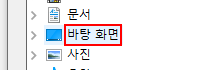
Workflow: B.10.문서반출_일반_후결재

Step 1: click on the outline item '바탕 화면' in window '폴더 찾아보기' (plusxprt.exe)

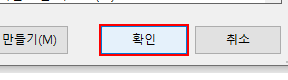
Step 2: click on '확인' in window '폴더 찾아보기' (plusxprt.exe)
